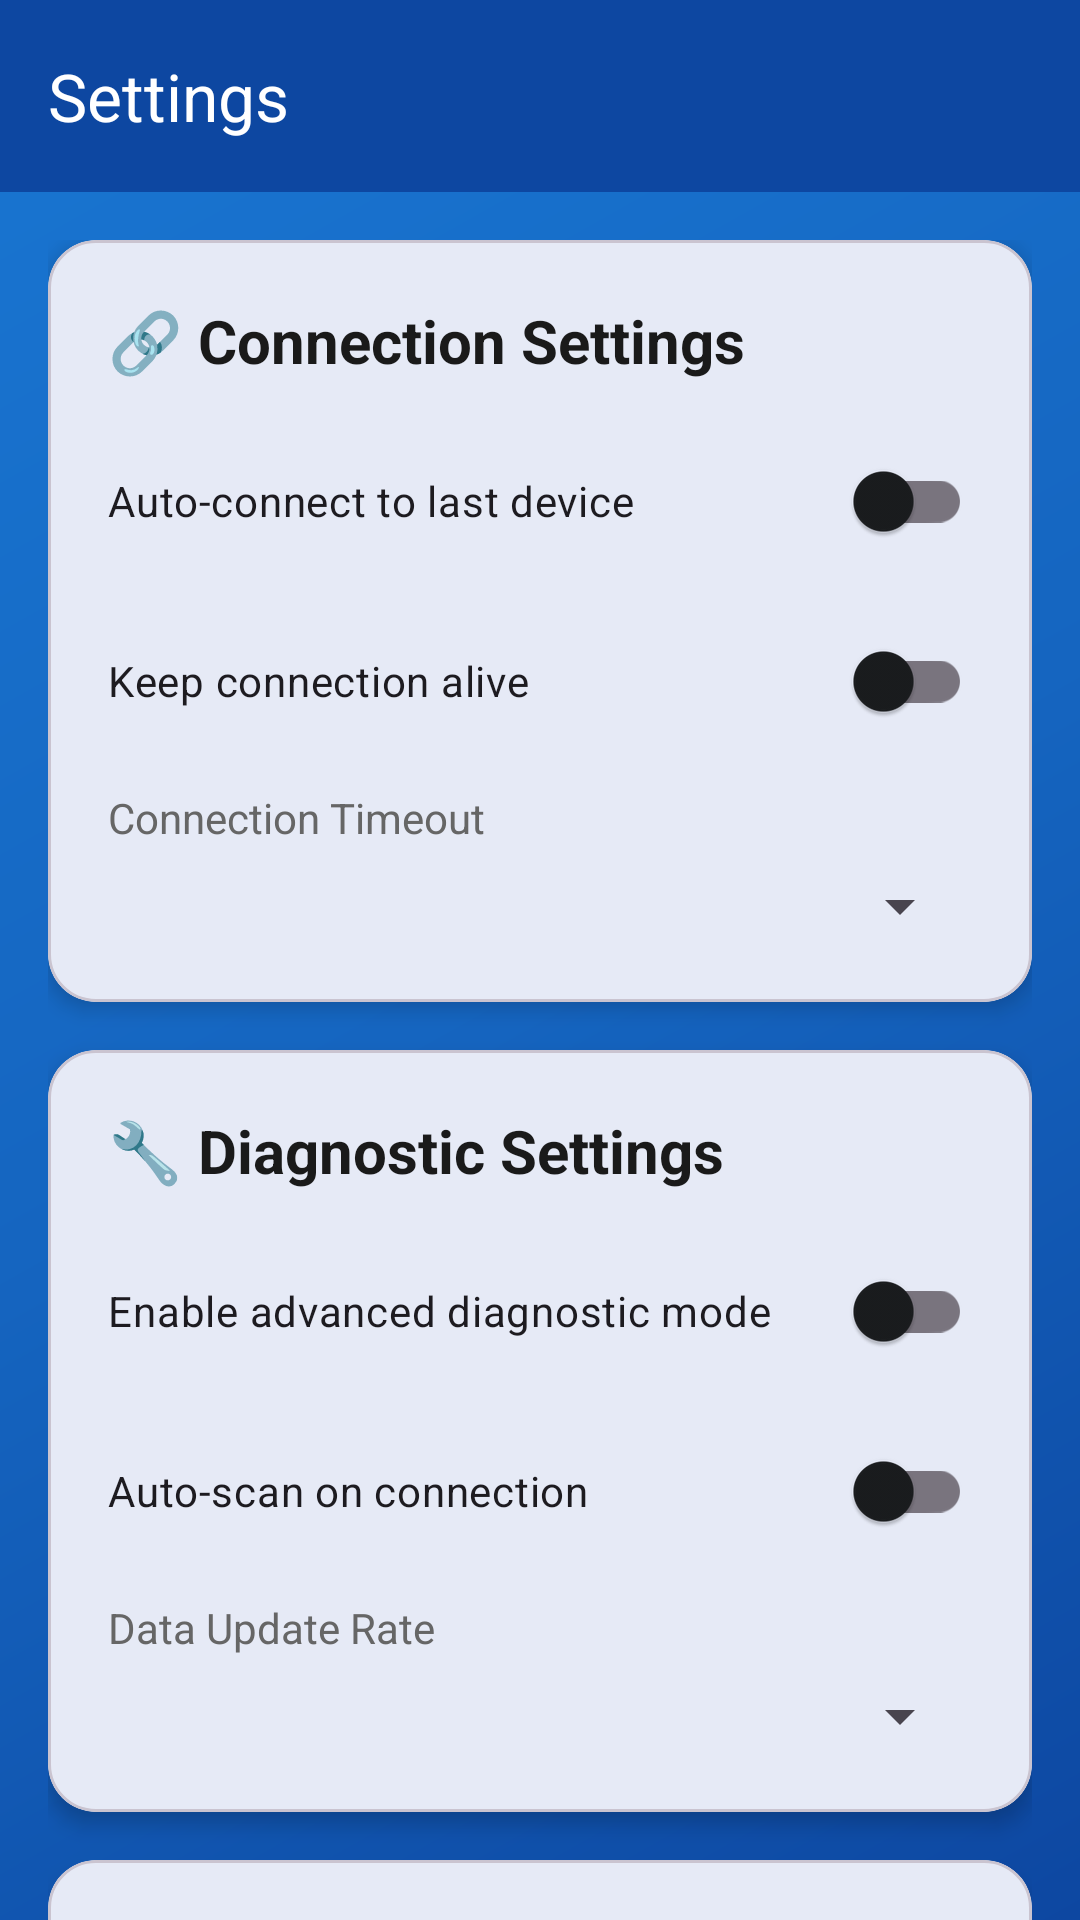

Android layout source for this screen:
<!-- AndroidManifest.xml: activity theme Theme.SpaceTec.AppCompat -->
<!-- res/layout/activity_settings.xml -->
<?xml version="1.0" encoding="utf-8"?>
<androidx.coordinatorlayout.widget.CoordinatorLayout xmlns:android="http://schemas.android.com/apk/res/android"
    xmlns:app="http://schemas.android.com/apk/res-auto"
    android:layout_width="match_parent"
    android:layout_height="match_parent"
    android:background="@drawable/bg_space_gradient">

    <com.google.android.material.appbar.AppBarLayout
        android:layout_width="match_parent"
        android:layout_height="wrap_content"
        android:theme="@style/ThemeOverlay.AppCompat.Dark.ActionBar"
        app:elevation="0dp">

        <com.google.android.material.appbar.MaterialToolbar
            android:id="@+id/toolbar"
            android:layout_width="match_parent"
            android:layout_height="?attr/actionBarSize"
            android:background="@color/primary"
            app:title="Settings"
            app:titleTextColor="@android:color/white" />

    </com.google.android.material.appbar.AppBarLayout>

    <androidx.core.widget.NestedScrollView
        android:layout_width="match_parent"
        android:layout_height="match_parent"
        app:layout_behavior="@string/appbar_scrolling_view_behavior">

        <LinearLayout
            android:layout_width="match_parent"
            android:layout_height="wrap_content"
            android:orientation="vertical"
            android:padding="16dp">

            
            <com.google.android.material.card.MaterialCardView
                android:layout_width="match_parent"
                android:layout_height="wrap_content"
                android:layout_marginBottom="16dp"
                app:cardCornerRadius="16dp"
                app:cardElevation="4dp">

                <LinearLayout
                    android:layout_width="match_parent"
                    android:layout_height="wrap_content"
                    android:orientation="vertical"
                    android:padding="20dp">

                    <TextView
                        android:layout_width="match_parent"
                        android:layout_height="wrap_content"
                        android:text="🔗 Connection Settings"
                        android:textSize="20sp"
                        android:textStyle="bold"
                        android:textColor="@color/text_primary"
                        android:layout_marginBottom="16dp" />

                    <com.google.android.material.switchmaterial.SwitchMaterial
                        android:id="@+id/switchAutoConnect"
                        android:layout_width="match_parent"
                        android:layout_height="wrap_content"
                        android:text="Auto-connect to last device"
                        android:layout_marginBottom="12dp" />

                    <com.google.android.material.switchmaterial.SwitchMaterial
                        android:id="@+id/switchKeepAlive"
                        android:layout_width="match_parent"
                        android:layout_height="wrap_content"
                        android:text="Keep connection alive"
                        android:layout_marginBottom="12dp" />

                    <TextView
                        android:layout_width="match_parent"
                        android:layout_height="wrap_content"
                        android:text="Connection Timeout"
                        android:textSize="14sp"
                        android:textColor="@color/text_secondary"
                        android:layout_marginBottom="8dp" />

                    <Spinner
                        android:id="@+id/spinnerTimeout"
                        android:layout_width="match_parent"
                        android:layout_height="wrap_content" />

                </LinearLayout>

            </com.google.android.material.card.MaterialCardView>

            
            <com.google.android.material.card.MaterialCardView
                android:layout_width="match_parent"
                android:layout_height="wrap_content"
                android:layout_marginBottom="16dp"
                app:cardCornerRadius="16dp"
                app:cardElevation="4dp">

                <LinearLayout
                    android:layout_width="match_parent"
                    android:layout_height="wrap_content"
                    android:orientation="vertical"
                    android:padding="20dp">

                    <TextView
                        android:layout_width="match_parent"
                        android:layout_height="wrap_content"
                        android:text="🔧 Diagnostic Settings"
                        android:textSize="20sp"
                        android:textStyle="bold"
                        android:textColor="@color/text_primary"
                        android:layout_marginBottom="16dp" />

                    <com.google.android.material.switchmaterial.SwitchMaterial
                        android:id="@+id/switchAdvancedMode"
                        android:layout_width="match_parent"
                        android:layout_height="wrap_content"
                        android:text="Enable advanced diagnostic mode"
                        android:layout_marginBottom="12dp" />

                    <com.google.android.material.switchmaterial.SwitchMaterial
                        android:id="@+id/switchAutoScan"
                        android:layout_width="match_parent"
                        android:layout_height="wrap_content"
                        android:text="Auto-scan on connection"
                        android:layout_marginBottom="12dp" />

                    <TextView
                        android:layout_width="match_parent"
                        android:layout_height="wrap_content"
                        android:text="Data Update Rate"
                        android:textSize="14sp"
                        android:textColor="@color/text_secondary"
                        android:layout_marginBottom="8dp" />

                    <Spinner
                        android:id="@+id/spinnerUpdateRate"
                        android:layout_width="match_parent"
                        android:layout_height="wrap_content" />

                </LinearLayout>

            </com.google.android.material.card.MaterialCardView>

            
            <com.google.android.material.card.MaterialCardView
                android:layout_width="match_parent"
                android:layout_height="wrap_content"
                android:layout_marginBottom="16dp"
                app:cardCornerRadius="16dp"
                app:cardElevation="4dp">

                <LinearLayout
                    android:layout_width="match_parent"
                    android:layout_height="wrap_content"
                    android:orientation="vertical"
                    android:padding="20dp">

                    <TextView
                        android:layout_width="match_parent"
                        android:layout_height="wrap_content"
                        android:text="🎨 Display Settings"
                        android:textSize="20sp"
                        android:textStyle="bold"
                        android:textColor="@color/text_primary"
                        android:layout_marginBottom="16dp" />

                    <TextView
                        android:layout_width="match_parent"
                        android:layout_height="wrap_content"
                        android:text="Theme"
                        android:textSize="14sp"
                        android:textColor="@color/text_secondary"
                        android:layout_marginBottom="8dp" />

                    <Spinner
                        android:id="@+id/spinnerTheme"
                        android:layout_width="match_parent"
                        android:layout_height="wrap_content"
                        android:layout_marginBottom="16dp" />

                    <TextView
                        android:layout_width="match_parent"
                        android:layout_height="wrap_content"
                        android:text="Units"
                        android:textSize="14sp"
                        android:textColor="@color/text_secondary"
                        android:layout_marginBottom="8dp" />

                    <Spinner
                        android:id="@+id/spinnerUnits"
                        android:layout_width="match_parent"
                        android:layout_height="wrap_content" />

                </LinearLayout>

            </com.google.android.material.card.MaterialCardView>

            
            <com.google.android.material.card.MaterialCardView
                android:layout_width="match_parent"
                android:layout_height="wrap_content"
                android:layout_marginBottom="16dp"
                app:cardCornerRadius="16dp"
                app:cardElevation="4dp">

                <LinearLayout
                    android:layout_width="match_parent"
                    android:layout_height="wrap_content"
                    android:orientation="vertical"
                    android:padding="20dp">

                    <TextView
                        android:layout_width="match_parent"
                        android:layout_height="wrap_content"
                        android:text="🔒 Data and Privacy"
                        android:textSize="20sp"
                        android:textStyle="bold"
                        android:textColor="@color/text_primary"
                        android:layout_marginBottom="16dp" />

                    <Button
                        android:id="@+id/btnClearCache"
                        android:layout_width="match_parent"
                        android:layout_height="wrap_content"
                        android:text="Clear Cache"
                        android:layout_marginBottom="8dp"
                        style="@style/Widget.Material3.Button.OutlinedButton" />

                    <Button
                        android:id="@+id/btnExportLogs"
                        android:layout_width="match_parent"
                        android:layout_height="wrap_content"
                        android:text="Export Diagnostic Logs"
                        android:layout_marginBottom="8dp"
                        style="@style/Widget.Material3.Button.OutlinedButton" />

                    <Button
                        android:id="@+id/btnResetSettings"
                        android:layout_width="match_parent"
                        android:layout_height="wrap_content"
                        android:text="Reset to Defaults"
                        style="@style/Widget.Material3.Button.OutlinedButton"
                        app:strokeColor="@android:color/holo_red_dark"
                        android:textColor="@android:color/holo_red_dark" />

                </LinearLayout>

            </com.google.android.material.card.MaterialCardView>

        </LinearLayout>

    </androidx.core.widget.NestedScrollView>

</androidx.coordinatorlayout.widget.CoordinatorLayout>
<!-- resources referenced by this layout -->
<resources>
  <color name="primary">@color/spacetec_primary</color>
  <color name="text_primary">#1A1A1A</color>
  <color name="text_secondary">#666666</color>
  <!-- drawable bg_space_gradient (drawable) -->
  <?xml version="1.0" encoding="utf-8"?>
  <shape xmlns:android="http://schemas.android.com/apk/res/android">
      <gradient
          android:angle="135"
          android:startColor="@color/space_start"
          android:centerColor="@color/space_mid"
          android:endColor="@color/space_end"
          android:type="linear" />
  </shape>
  <style name="Theme.SpaceTec.AppCompat" parent="Theme.Material3.DayNight.NoActionBar">
          <item name="colorPrimary">@color/md_theme_primary</item>
          <item name="colorPrimaryVariant">@color/md_theme_primary_container</item>
          <item name="colorOnPrimary">@color/md_theme_on_primary</item>
          <item name="colorSecondary">@color/md_theme_secondary</item>
          <item name="colorSecondaryVariant">@color/md_theme_secondary_container</item>
          <item name="colorOnSecondary">@color/md_theme_on_secondary</item>
          <item name="android:colorBackground">@color/md_theme_background</item>
          <item name="colorOnBackground">@color/md_theme_on_background</item>
          <item name="colorSurface">@color/md_theme_surface</item>
          <item name="colorOnSurface">@color/md_theme_on_surface</item>
          <item name="colorError">@color/md_theme_error</item>
          <item name="colorOnError">@color/md_theme_on_error</item>
      </style>
  <color name="spacetec_primary">#0D47A1</color>
  <color name="space_start">#0D47A1</color>
  <color name="space_mid">#1565C0</color>
  <color name="space_end">#1976D2</color>
  <color name="md_theme_primary">#0D47A1</color>
  <color name="md_theme_primary_container">#1976D2</color>
  <color name="md_theme_on_primary">#FFFFFF</color>
  <color name="md_theme_secondary">#FF6D00</color>
  <color name="md_theme_secondary_container">#FF8F00</color>
  <color name="md_theme_on_secondary">#FFFFFF</color>
  <color name="md_theme_background">#FDFCFF</color>
  <color name="md_theme_on_background">#1A1C1E</color>
  <color name="md_theme_surface">#FDFCFF</color>
  <color name="md_theme_on_surface">#1A1C1E</color>
  <color name="md_theme_error">#BA1A1A</color>
  <color name="md_theme_on_error">#FFFFFF</color>
</resources>
